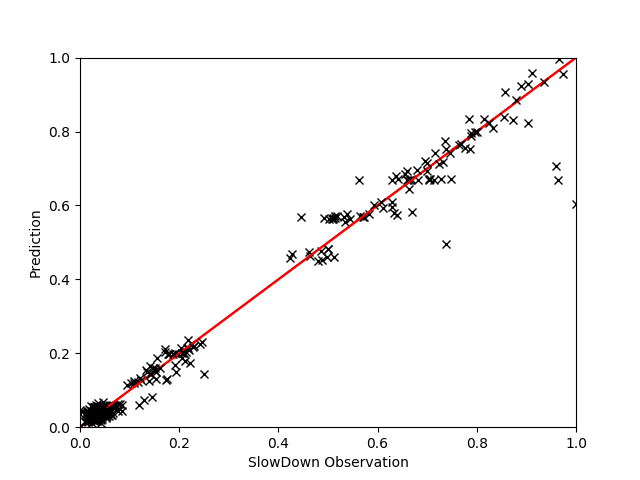

Values plotted in this chart, from the file beside it:
, EXEC, MEM, GT, Pred
1108, 0.4822, 0.8401, 1.106, 1.113
739, 0.6974, 0.5883, 1.616, 1.601
2247, 0.6798, 0.7265, 1.287, 1.273
1515, 0.9181, 0.5534, 1.724, 1.711
55, 0.9374, 0.5275, 1.816, 1.794
236, 0.374, 0.8817, 1.1, 1.086
1603, 0.8988, 0.5554, 1.931, 1.701
2082, 0.3721, 0.8729, 1.082, 1.093
61, 0.4345, 0.781, 1.191, 1.195
2389, 0.6802, 0.5872, 1.599, 1.608
1233, 0.9211, 0.4931, 1.91, 1.908
290, 0.3682, 0.8822, 1.097, 1.086
1351, 0.4325, 0.7771, 1.2, 1.202
1783, 0.9185, 0.478, 1.936, 1.963
1312, 0.368, 0.8966, 1.074, 1.077
1234, 0.4839, 0.8451, 1.103, 1.109
2301, 0.4298, 0.7708, 1.191, 1.214
1443, 0.9324, 0.4965, 1.867, 1.897
2448, 0.4782, 0.8394, 1.09, 1.114
2476, 0.372, 0.8725, 1.097, 1.093
1232, 0.3739, 0.8857, 1.095, 1.083
447, 0.6745, 0.7585, 1.255, 1.225
577, 0.6784, 0.7533, 1.204, 1.233
968, 0.4839, 0.8365, 1.105, 1.117
444, 0.4812, 0.8424, 1.105, 1.111
1019, 0.6919, 0.6329, 1.505, 1.473
2470, 0.3703, 0.8734, 1.104, 1.093
1561, 0.4269, 0.774, 1.197, 1.209
1663, 0.923, 0.5222, 1.879, 1.808
1139, 0.6852, 0.5639, 1.656, 1.683
1780, 0.3717, 0.8715, 1.101, 1.094
97, 0.6646, 0.7509, 1.249, 1.233
1660, 0.3654, 0.8766, 1.09, 1.091
610, 0.3651, 0.8884, 1.094, 1.082
2030, 0.3692, 0.8669, 1.08, 1.098
52, 0.3648, 0.8941, 1.095, 1.078
730, 0.3689, 0.8801, 1.111, 1.087
297, 0.6821, 0.7452, 1.254, 1.245
1440, 0.3685, 0.8655, 1.118, 1.1
1493, 0.9052, 0.505, 1.859, 1.865
280, 0.3692, 0.8835, 1.086, 1.085
966, 0.3702, 0.8837, 1.103, 1.085
1137, 0.6753, 0.7444, 1.25, 1.244
2240, 0.366, 0.8598, 1.115, 1.106
238, 0.4822, 0.8598, 1.082, 1.098
1692, 0.3691, 0.8673, 1.103, 1.098
328, 0.482, 0.8556, 1.079, 1.101
50, 0.3703, 0.8729, 1.122, 1.093
1962, 0.3652, 0.88, 1.088, 1.088
442, 0.3707, 0.8849, 1.101, 1.084
1785, 0.9223, 0.5524, 1.693, 1.715
2034, 0.4849, 0.8593, 1.075, 1.098
1135, 0.9337, 0.5371, 1.728, 1.763
1592, 0.371, 0.8807, 1.091, 1.087
11, 0.4281, 0.7827, 1.193, 1.194
1781, 0.4299, 0.7887, 1.173, 1.183
1510, 0.3685, 0.8787, 1.105, 1.089
1441, 0.4261, 0.7769, 1.183, 1.204
858, 0.4768, 0.8444, 1.081, 1.109
235, 0.9197, 0.5298, 1.776, 1.783
... 87 more rows
